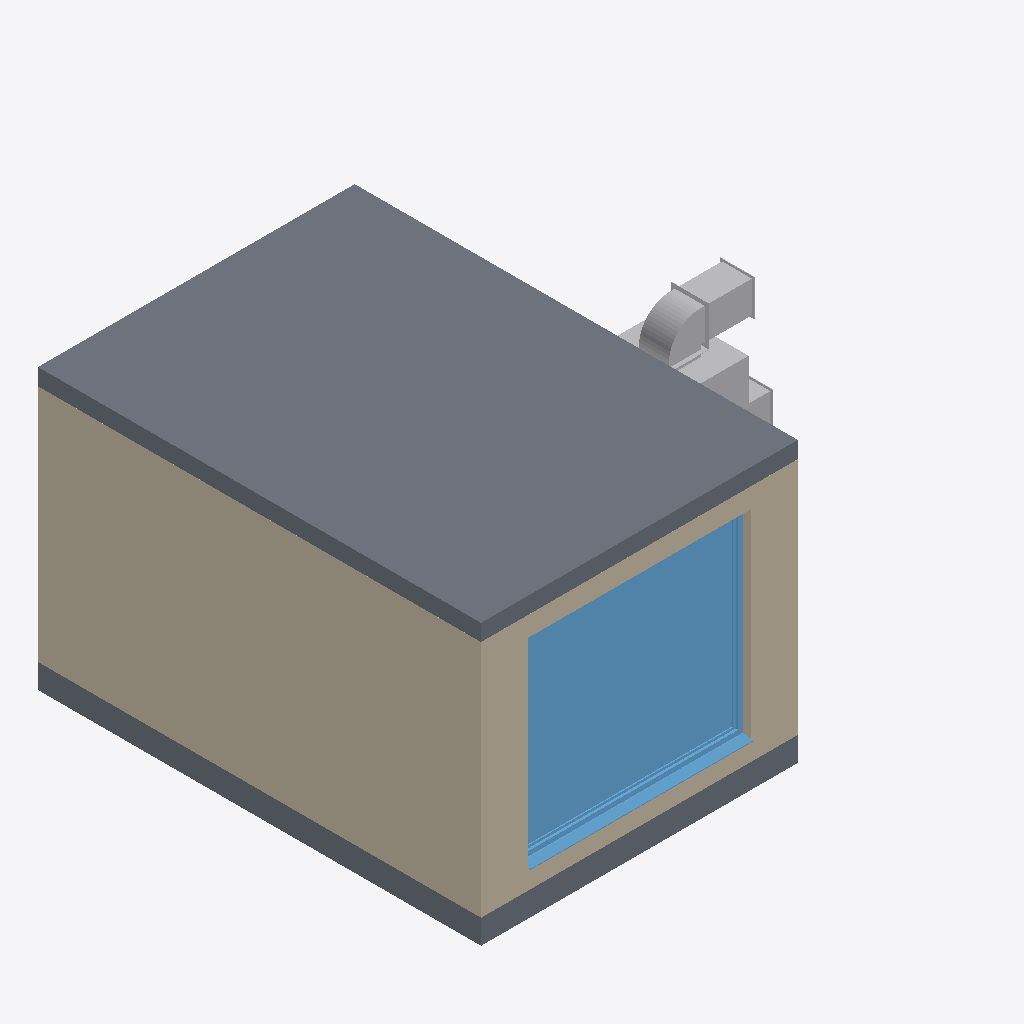
Isometric view of an IFC building model (IFC-SPF (STEP), schema IFC4, length unit millimetre), seen from the south-west, elements coloured by IFC class: 6 other elements (light grey), 2 slabs (grey), 2 walls (beige), 1 window (light blue).
Extent 6.3 m × 5.6 m × 3.5 m (x, y, z). Storeys (2): Level 0 Ground Floor at 0.00 m; Level 1 First Floor at 3.21 m. Elements (50): 18 IfcPipeSegment, 12 IfcPipeFitting, 4 IfcWallStandardCase, 3 IfcDuctSegment, 3 IfcValve, 2 IfcAirTerminal, 2 IfcSlab, 1 IfcDuctFitting, 1 IfcPump, 1 IfcSpaceHeater, 1 IfcTank, 1 IfcUnitaryEquipment.

HEADER;
FILE_DESCRIPTION(('ViewDefinition [CoordinationView_V2.0]'),'2;1');
FILE_NAME('Projektnummer','2015-11-19T11:51:12',(''),(''),'The EXPRESS Data Manager Version 5.02.0100.07 : 28 Aug 2013','20150512_1015(x64) - Exporter 15.4.0.0 - Alternate UI 15.4.0.0','');
FILE_SCHEMA(('IFC4'));
ENDSEC;
DATA;
#102=IFCPROJECT('0olGgR0sL7ePSmMc1aGvIp',#42,'Projektnummer',$,$,'Projektname','Projektstatus',(#94),#89);
#31889=IFCSITE('3Ozh1yV$H6BRGLBPhsA$dH',#42,'Surface:1035155',$,'',#31888,#31883,$,.ELEMENT.,$,$,$,$,$);
#117=IFCBUILDING('0olGgR0sL7ePSmMc1aGvIo',#42,'',$,$,#33,$,'',.ELEMENT.,$,$,$);
#130=IFCBUILDINGSTOREY('0olGgR0sL7ePSmMc2RiGNQ',#42,'Level 0 Ground Floor',$,$,#128,$,'Level 0 Ground Floor',.ELEMENT.,0.0);
#136=IFCBUILDINGSTOREY('0olGgR0sL7ePSmMc2RiwyQ',#42,'Level 1 First Floor',$,$,#135,$,'Level 1 First Floor',.ELEMENT.,3209.0);
#32206=IFCSLAB('3Ozh1yV$H6BRGLBPhsA$dZ',#42,'Floor:Floor:1035169',$,'Floor:Floor',#32182,#32203,'1035169',.FLOOR.);
#30856=IFCWALLSTANDARDCASE('3Ozh1yV$H6BRGLBPhsA$dD',#42,'Basic Wall:Internal Wall:1035151',$,'Basic Wall:Internal Wall:1033539',#30809,#30852,'1035151',.NOTDEFINED.);
#31452=IFCWINDOW('3Ozh1yV$H6BRGLBPhsA$dG',#42,'Fenster 1-flg:Fenster 1-flg:1035154',$,'Fenster 1-flg',#34178,#31445,'1035154',2499.99999999999,2800.0,.WINDOW.,.NOTDEFINED.,$);
#30615=IFCWALLSTANDARDCASE('3Ozh1yV$H6BRGLBPhsA$dC',#42,'Basic Wall:External Wall:1035150',$,'Basic Wall:External Wall:1033538',#30565,#30611,'1035150',.NOTDEFINED.);
#32102=IFCSLAB('3Ozh1yV$H6BRGLBPhsA$dL',#42,'Pad:Pad 1:1035159',$,'Pad:Pad 1',#32088,#32099,'1035159',.FLOOR.);
#29984=IFCDUCTFITTING('0sU$o8gQvAARN8GI9cdEV0',#42,'RE Bogen BS - Flansch:Allgemein:915278',$,'Allgemein',#29983,#29977,'915278',$);
#26573=IFCUNITARYEQUIPMENT('0sU$o8gQvAARN8GI9cdEUe',#42,'Heat Pump:23 kW:915238',$,'23 kW',#26572,#26566,'915238',$);
#29705=IFCDUCTSEGMENT('0sU$o8gQvAARN8GI9cdEV3',#42,'Rectangular Duct:Bogen - Stutzen:915277',$,'Rectangular Duct:Bogen - Stutzen:142431',#29689,#29702,'915277',$);
#30376=IFCDUCTSEGMENT('0sU$o8gQvAARN8GI9cdEVU',#42,'Rectangular Duct:Bogen - Stutzen:915280',$,'Rectangular Duct:Bogen - Stutzen:142431',#30360,#30373,'915280',$);
#29591=IFCAIRTERMINAL('0sU$o8gQvAARN8GI9cdEV2',#42,'RE Abluftgitter horizontale Lamellen - flächenbasierend:375x400:915276',$,'375x400',#29590,#29584,'915276',$);
#30266=IFCAIRTERMINAL('0sU$o8gQvAARN8GI9cdEV1',#42,'RE Zuluftgitter horizontale Lamellen - flächenbasierend:600x900:915279',$,'600x900',#30265,#30259,'915279',$);
ENDSEC;